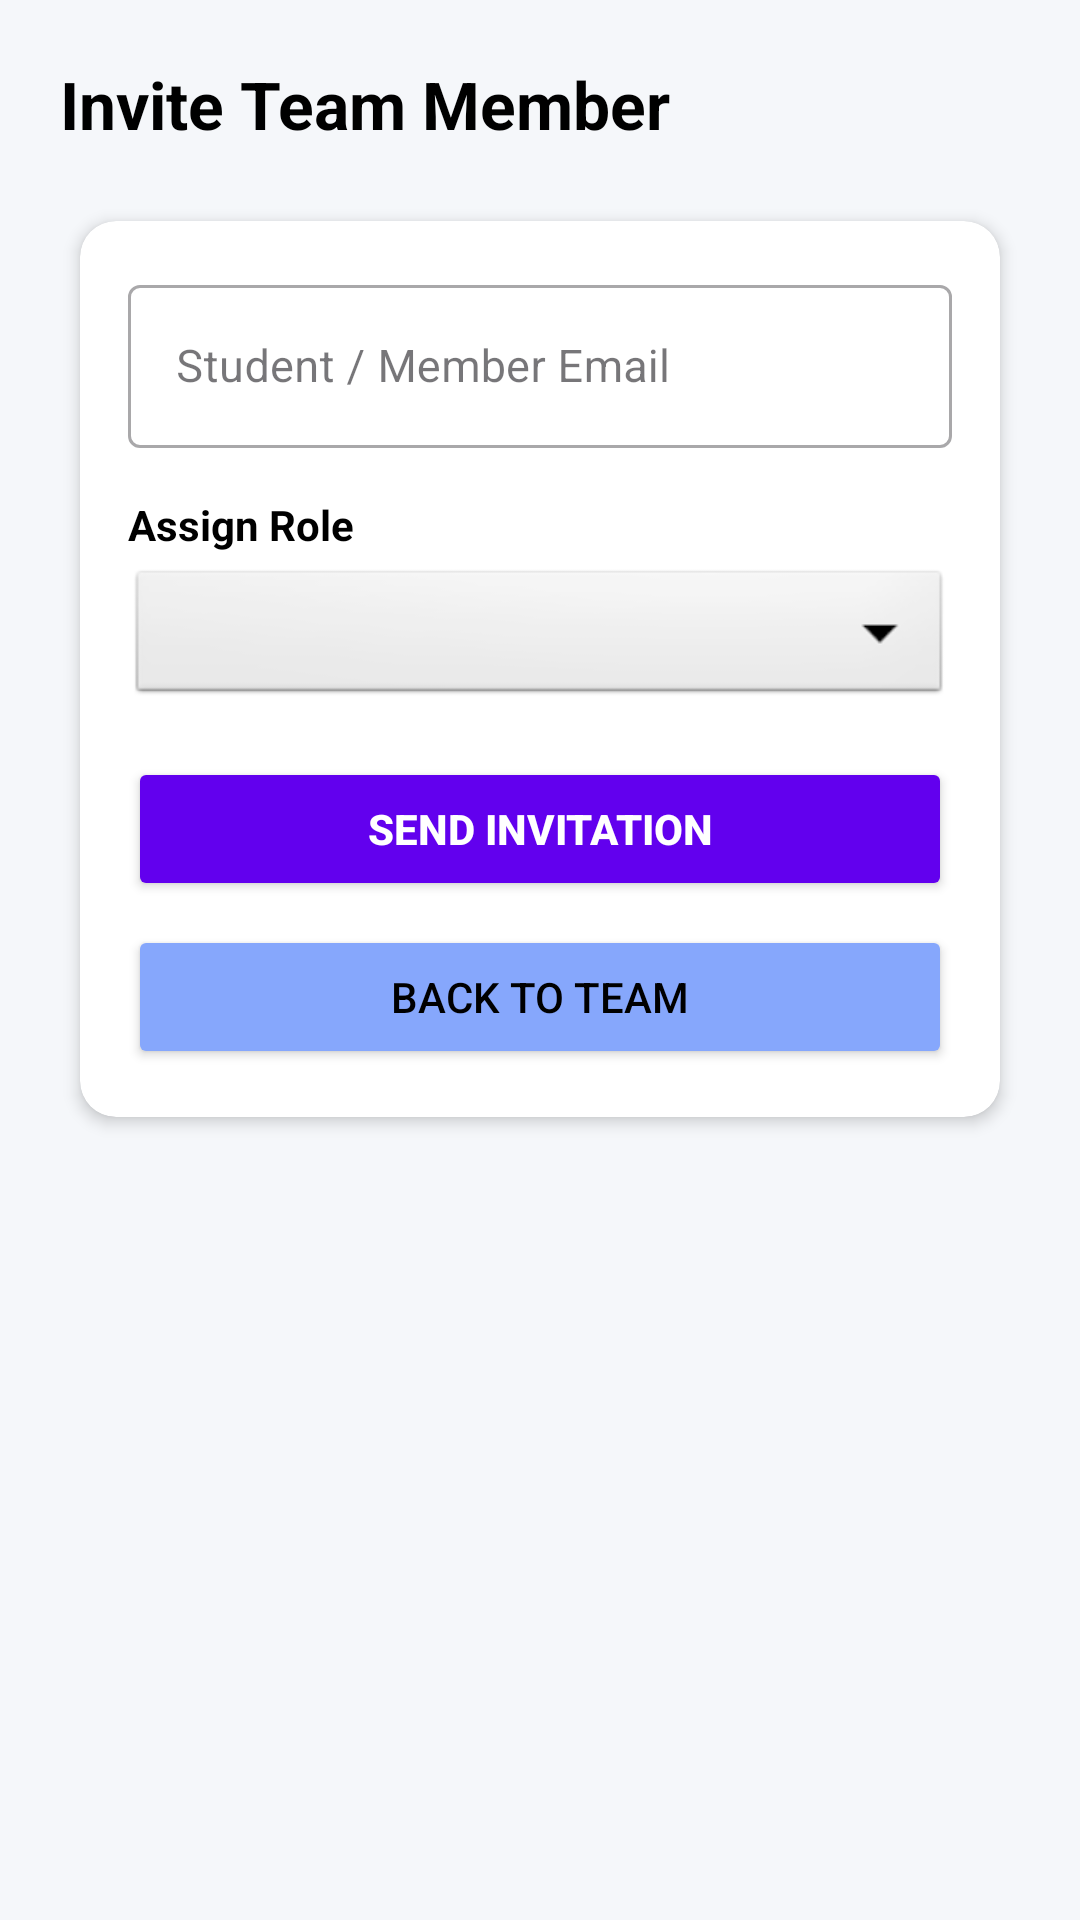

Android layout source for this screen:
<!-- AndroidManifest.xml: application theme Theme.TeamBox_sk2 -->
<!-- res/layout/activity_member_invite.xml -->
<?xml version="1.0" encoding="utf-8"?>
<androidx.constraintlayout.widget.ConstraintLayout
    xmlns:android="http://schemas.android.com/apk/res/android"
    xmlns:app="http://schemas.android.com/apk/res-auto"
    xmlns:tools="http://schemas.android.com/tools"
    android:id="@+id/main"
    android:layout_width="match_parent"
    android:layout_height="match_parent"
    android:background="#F5F7FA"
    tools:context=".MemberInviteActivity">

    <ScrollView
        android:layout_width="match_parent"
        android:layout_height="match_parent"
        android:fillViewport="true">

        <LinearLayout
            android:layout_width="match_parent"
            android:layout_height="wrap_content"
            android:orientation="vertical"
            android:padding="20dp">

            
            <TextView
                android:layout_width="match_parent"
                android:layout_height="wrap_content"
                android:layout_marginBottom="16dp"
                android:text="Invite Team Member"
                android:textColor="@color/black"
                android:textSize="22sp"
                android:textStyle="bold" />

            
            <androidx.cardview.widget.CardView
                android:layout_width="match_parent"
                android:layout_height="wrap_content"
                app:cardBackgroundColor="@color/white"
                app:cardCornerRadius="12dp"
                app:cardElevation="3dp"
                app:cardUseCompatPadding="true">

                <LinearLayout
                    android:layout_width="match_parent"
                    android:layout_height="wrap_content"
                    android:orientation="vertical"
                    android:padding="16dp">

                    
                    <com.google.android.material.textfield.TextInputLayout
                        android:layout_width="match_parent"
                        android:layout_height="wrap_content"
                        android:layout_marginBottom="12dp"
                        style="@style/Widget.MaterialComponents.TextInputLayout.OutlinedBox">

                        <com.google.android.material.textfield.TextInputEditText
                            android:id="@+id/etMemberEmail"
                            android:layout_width="match_parent"
                            android:layout_height="wrap_content"
                            android:hint="Student / Member Email"
                            android:inputType="textEmailAddress"
                            android:textSize="15sp" />
                    </com.google.android.material.textfield.TextInputLayout>

                    
                    <TextView
                        android:layout_width="match_parent"
                        android:layout_height="wrap_content"
                        android:layout_marginTop="4dp"
                        android:layout_marginBottom="4dp"
                        android:text="Assign Role"
                        android:textColor="@color/black"
                        android:textSize="14sp"
                        android:textStyle="bold" />

                    <Spinner
                        android:id="@+id/spMemberRole"
                        android:layout_width="match_parent"
                        android:layout_height="48dp"
                        android:layout_marginBottom="16dp"
                        android:background="@android:drawable/btn_dropdown" />

                    
                    <Button
                        android:id="@+id/btnSendInvite"
                        android:layout_width="match_parent"
                        android:layout_height="wrap_content"
                        android:layout_marginBottom="8dp"
                        android:backgroundTint="@color/purple_500"
                        android:text="Send Invitation"
                        android:textColor="@color/white"
                        android:textStyle="bold" />

                    
                    <Button
                        android:id="@+id/btnTeamPage"
                        android:layout_width="match_parent"
                        android:layout_height="wrap_content"
                        android:backgroundTint="@color/blue_200"
                        android:text="Back to Team"
                        android:textColor="@color/black" />

                </LinearLayout>
            </androidx.cardview.widget.CardView>

            
            <TextView
                android:id="@+id/tvInviteOutput"
                android:layout_width="match_parent"
                android:layout_height="wrap_content"
                android:layout_marginTop="12dp"
                android:padding="8dp"
                android:textColor="#333333"
                android:textSize="14sp" />

        </LinearLayout>
    </ScrollView>

</androidx.constraintlayout.widget.ConstraintLayout>
<!-- resources referenced by this layout -->
<resources>
  <color name="black">#FF000000</color>
  <color name="blue_200">#86A7FC</color>
  <color name="purple_500">#FF6200EE</color>
  <color name="white">#FFFFFFFF</color>
  <style name="Theme.TeamBox_sk2" parent="Base.Theme.TeamBox_sk2" />
  <style name="Base.Theme.TeamBox_sk2" parent="Theme.Material3.DayNight.NoActionBar">
          
          
      </style>
</resources>
